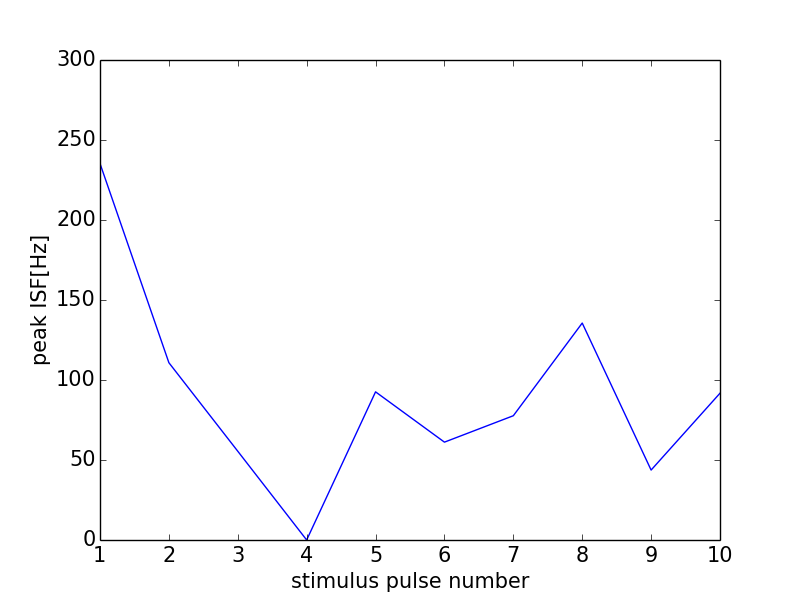

Data behind this chart, as committed beside it:
0, 0.0
0, 0
1, 235.3
2, 110.8
3, 55.48
4, 0
5, 92.59
6, 61.16
7, 77.67
8, 135.6
9, 43.72
10, 91.74
11, 0
